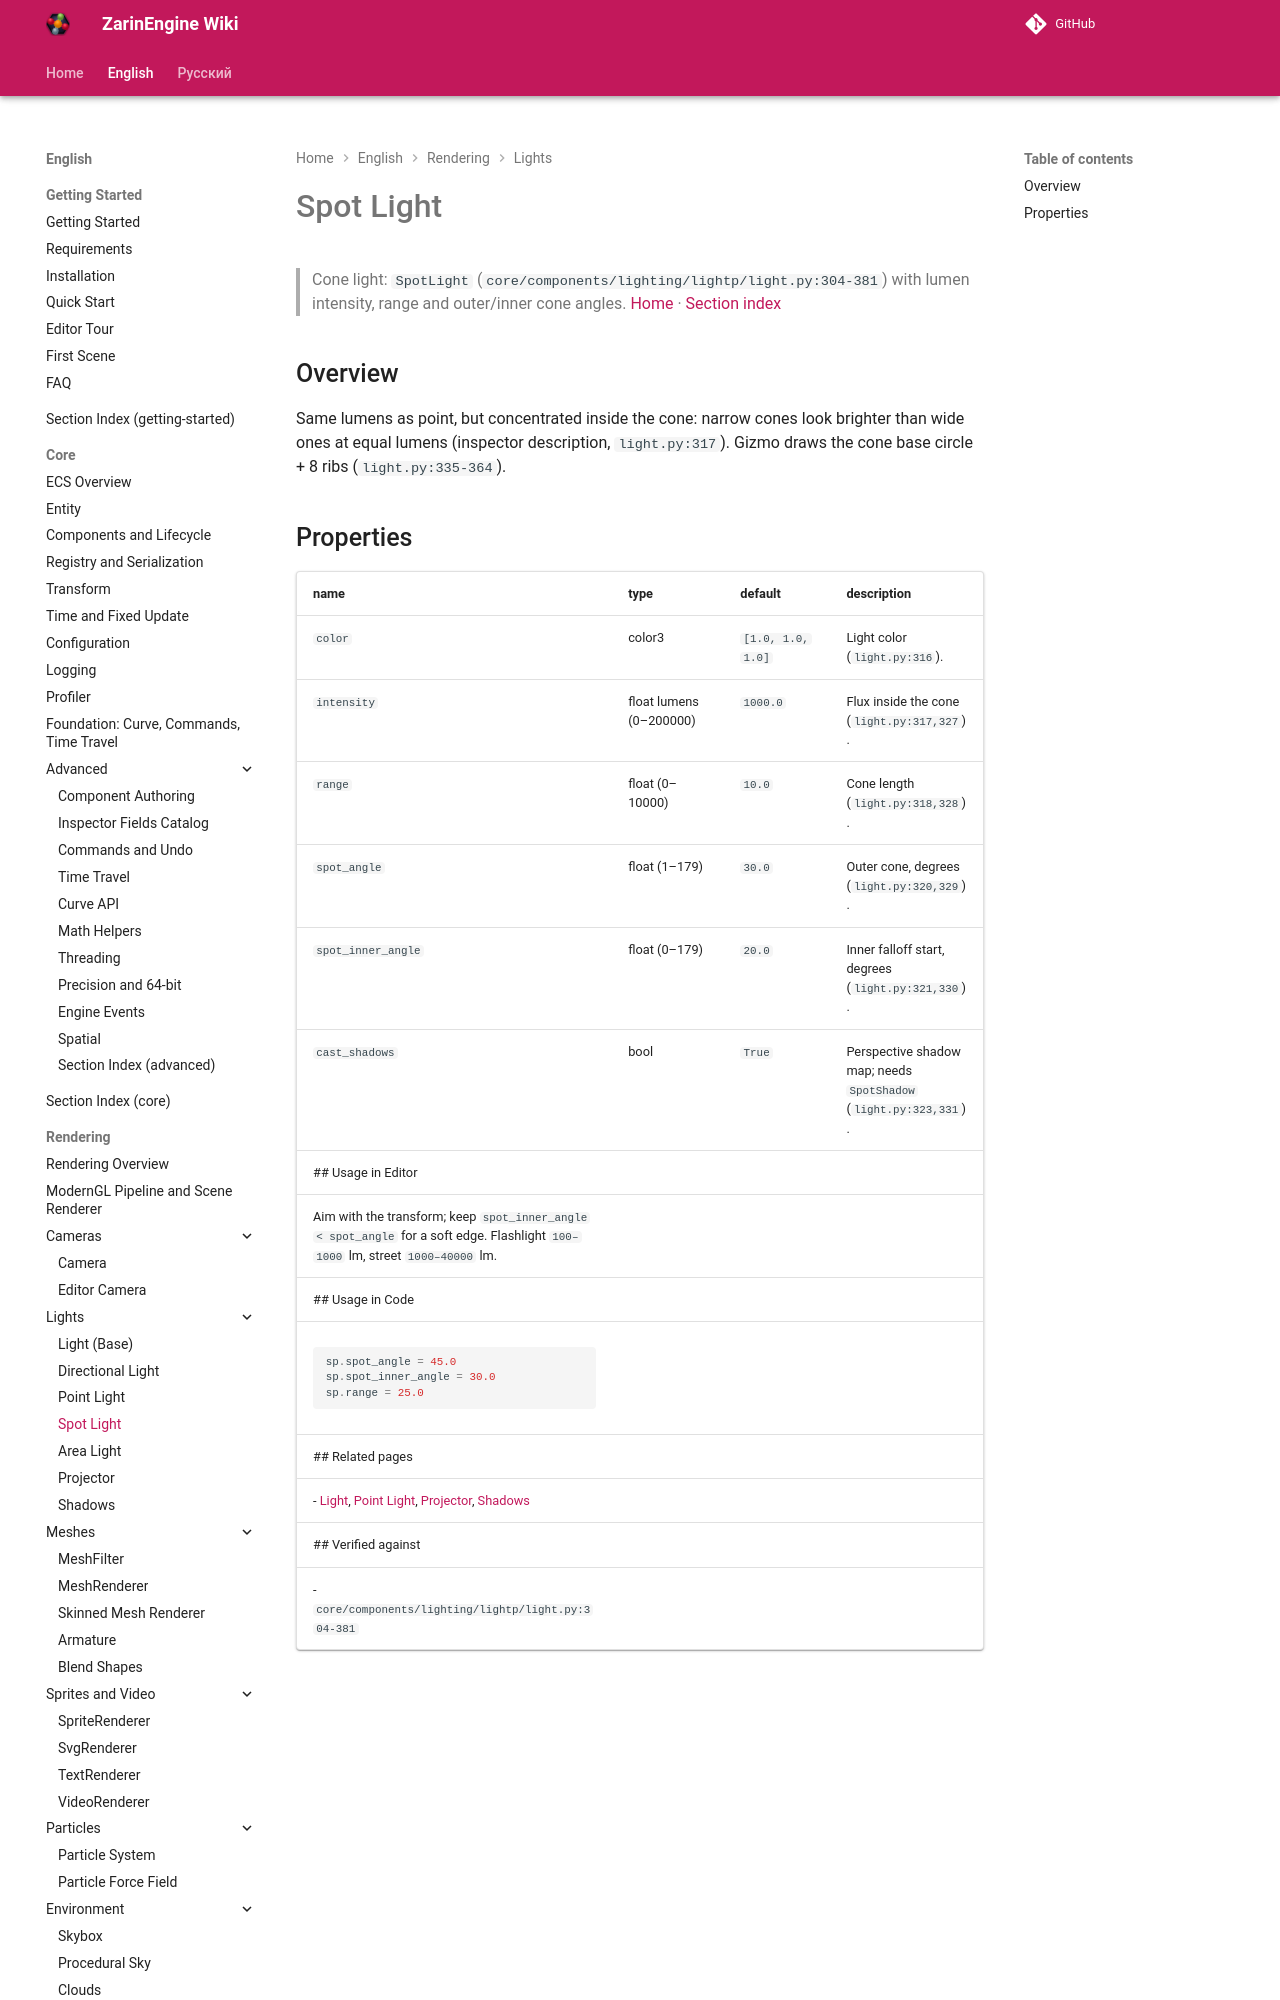

repository: EgorKonstrukt/ZarinEngineWiki · page: en/rendering/spot-light/index.html · generator: mkdocs

# Spot Light
> Cone light: `SpotLight` (`core/components/lighting/lightp/light.py:304-381`) with lumen intensity, range and outer/inner cone angles.
[Home](../../index.md) · [Section index](./_section.md)
